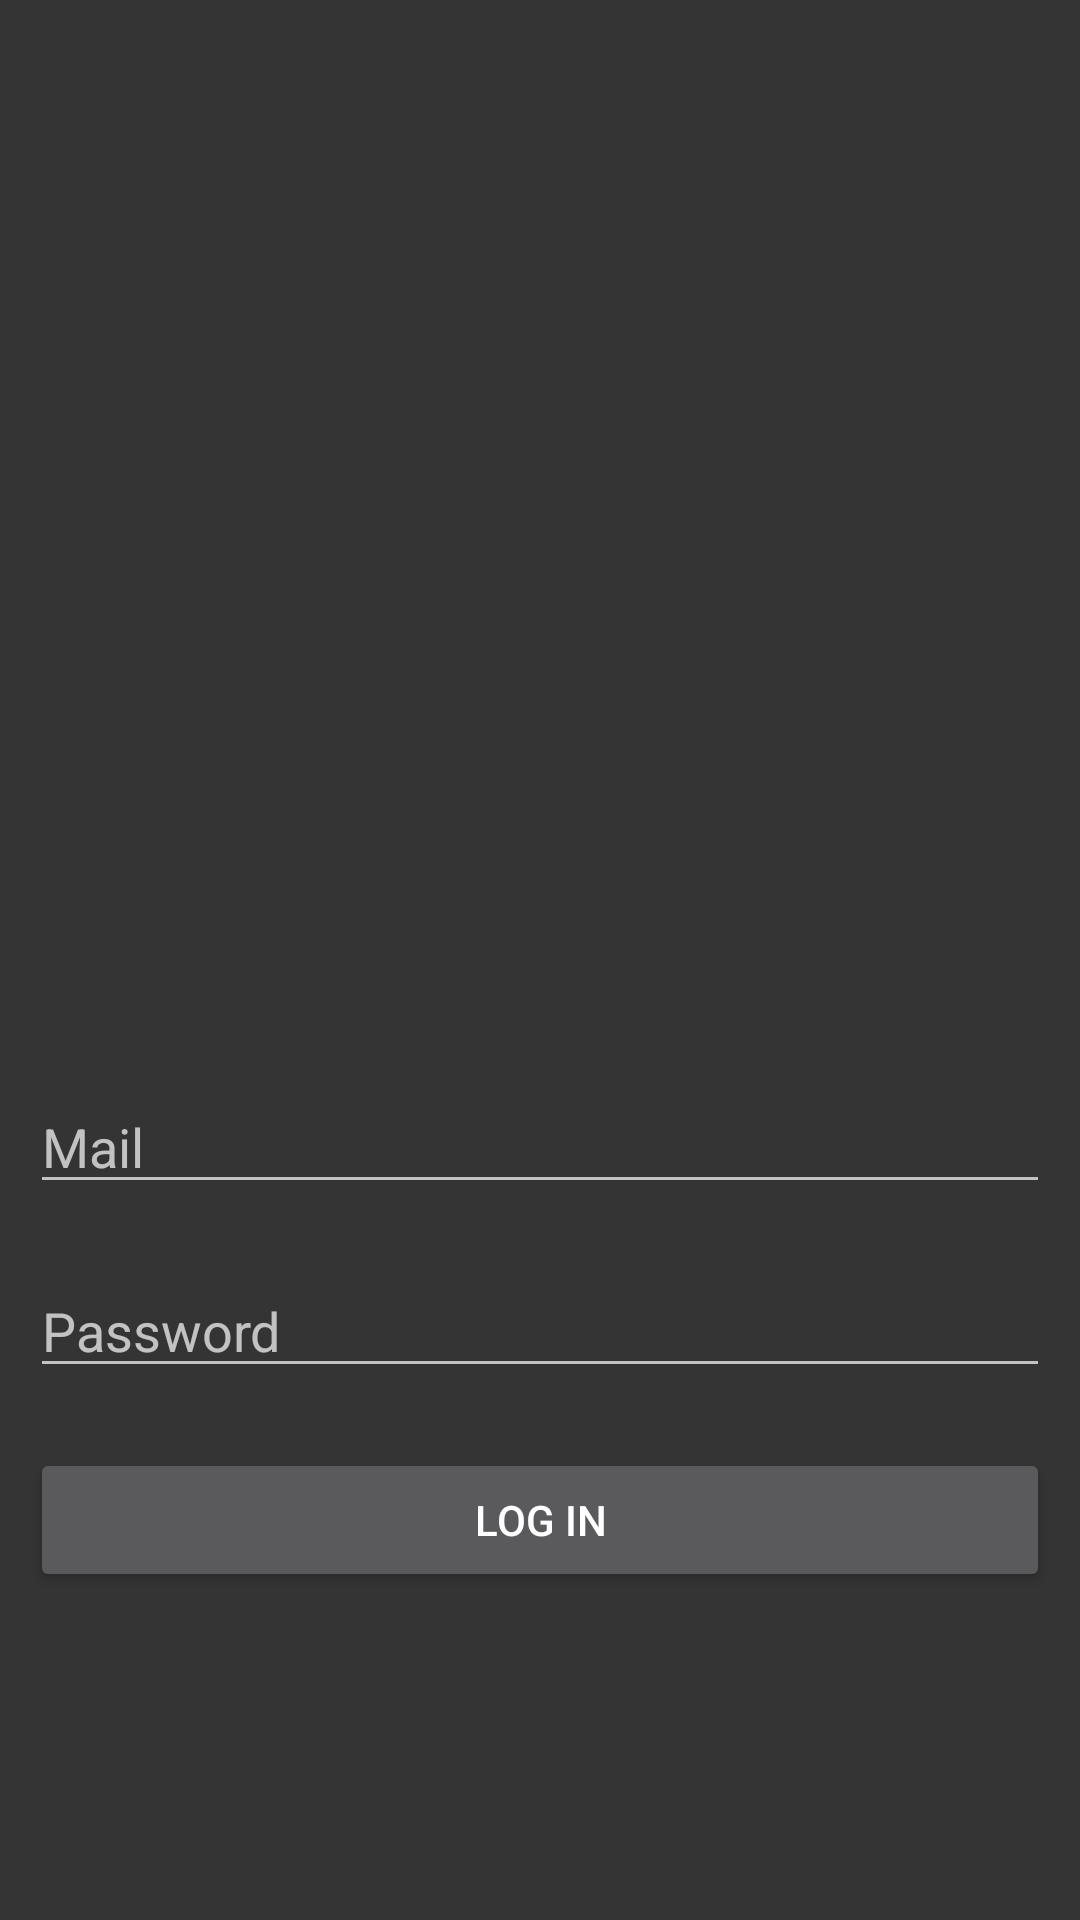

Here is an Android app screen rendered from its layout file. Give the layout XML and the strings, colors and styles it references.
<!-- AndroidManifest.xml: application theme Theme.Hyperion -->
<!-- res/layout/activity_main.xml -->
<?xml version="1.0" encoding="utf-8"?>
<ScrollView
        xmlns:android="http://schemas.android.com/apk/res/android"
        xmlns:tools="http://schemas.android.com/tools"
        xmlns:app="http://schemas.android.com/apk/res-auto"
        android:background="@color/back_ground"
        android:layout_width="match_parent"
        android:layout_height="match_parent"
        tools:context=".LoginActivity">
    <LinearLayout
                android:orientation="vertical"
                android:layout_width="match_parent"
                android:layout_height="match_parent">
        <ImageView
                android:layout_width="match_parent"
                android:layout_height="200dp"
                android:id="@+id/imageView"
                android:layout_marginBottom="@dimen/logo_padding"
                app:srcCompat="@drawable/logo" android:layout_marginTop="@dimen/logo_padding"/>
        <EditText
                android:layout_width="match_parent"
                android:layout_height="wrap_content"
                android:inputType="textPersonName"
                android:hint="Mail"
                android:ems="10"
                android:id="@+id/mail" android:layout_margin="@dimen/input_margin"/>
        <EditText
                android:layout_width="match_parent"
                android:layout_height="wrap_content"
                android:inputType="textPassword"
                android:hint="Password"
                android:ems="10"
                android:id="@+id/password" android:layout_margin="@dimen/input_margin"/>
        <Button
                android:text="Log in"
                android:layout_width="match_parent"
                android:layout_height="wrap_content" android:id="@+id/login"
                android:layout_margin="@dimen/input_margin"/>
    </LinearLayout>
</ScrollView>
<!-- resources referenced by this layout -->
<resources>
  <color name="back_ground">#FF343434</color>
  <dimen name="input_margin">10dp</dimen>
  <dimen name="logo_padding">75dp</dimen>
  <style name="Theme.Hyperion" parent="Theme.AppCompat.NoActionBar">
          
          <item name="colorPrimary">@color/yellow</item>
          <item name="colorPrimaryVariant">@color/yellow_dark</item>
          <item name="colorOnPrimary">@color/white</item>
          
          <item name="colorSecondary">@color/teal_200</item>
          <item name="colorSecondaryVariant">@color/teal_700</item>
          <item name="colorOnSecondary">@color/black</item>
          
          <item name="android:statusBarColor" tools:targetApi="l">?attr/colorPrimaryVariant</item>
          <item name="backgroundColor">@color/back_ground</item>
          <item name="actionMenuTextColor">@color/white</item>
      </style>
  <color name="yellow">#FFFFC300</color>
  <color name="yellow_dark">#D2A100</color>
  <color name="white">#FFFFFFFF</color>
  <color name="teal_200">#FF03DAC5</color>
  <color name="teal_700">#FF018786</color>
  <color name="black">#FF000000</color>
</resources>
